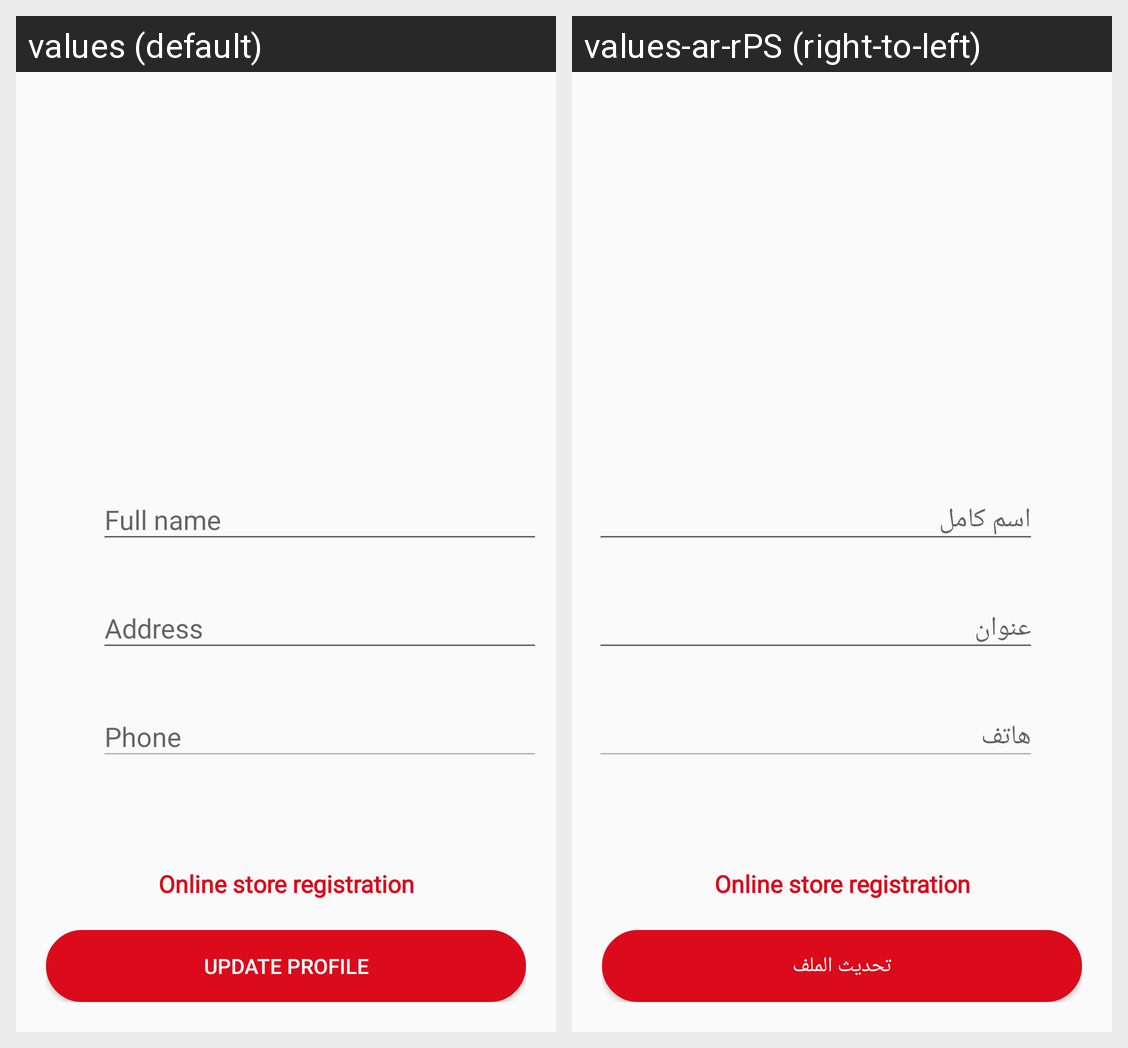

Strings drawn on this Android screen and how each of the app's shown locales translates them:
Android screen res/layout/activity_update_profile.xml rendered under 2 locales, left to right: values (default), values-ar-rPS (right-to-left). Device: Nexus 5 (rendered at 1080×1920; each locale shown at half size, 540×960, under a caption strip naming it); theme AppTheme.
Strings drawn on this screen, with the default value and each locale's value (text and hints the layout hard-codes, and strings that could not be matched under every locale, appear in the picture but are not listed):

nombre_completo
  values: Full name
  values-ar-rPS: اسم كامل

address
  values: Address
  values-ar-rPS: عنوان

phone
  values: Phone
  values-ar-rPS: هاتف

actualizar_perfil
  values: UPDATE PROFILE
  values-ar-rPS: تحديث الملف
